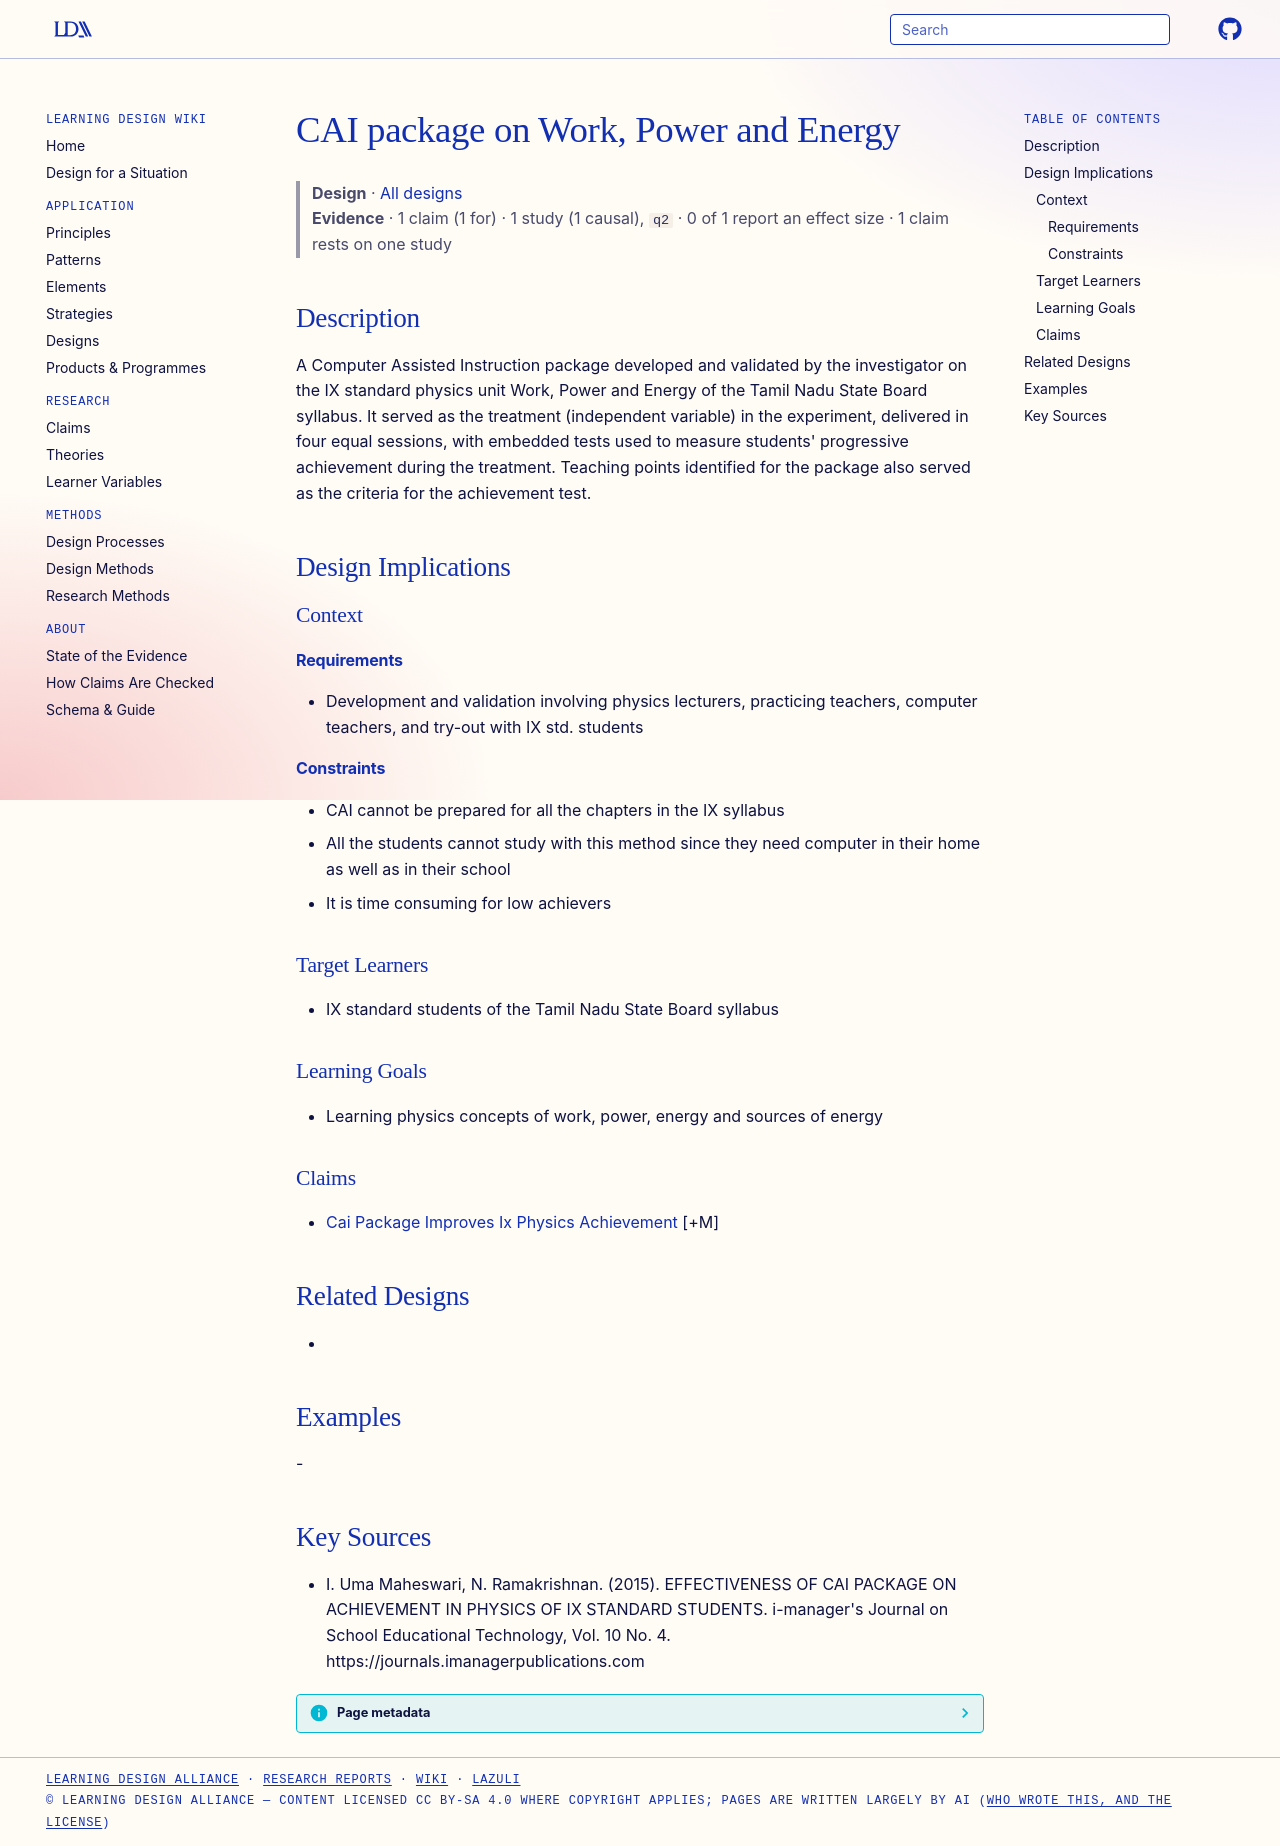

repository: Learning-Design-Alliance/learning-wiki · page: designs/cai-package-work-power-energy/index.html · generator: mkdocs

---
type: design
id: cai-package-work-power-energy
title: CAI package on Work, Power and Energy
description: A Computer Assisted Instruction package developed and validated by the investigator on the IX standard physics unit Work, Power and Energy of the Tamil Nadu State Board syllabus.
status: review
generated:
  by: "process:settle-candidates"
  at: 2026-11-02
sources:
  - id: i-uma-maheswari-2015
    resource: "https://journals.imanagerpublications.com"
    title: "I. Uma Maheswari, N. Ramakrishnan. (2015). EFFECTIVENESS OF CAI PACKAGE ON ACHIEVEMENT IN PHYSICS OF IX STANDARD STUDENTS. i-manager's Journal on School Educational Technology, Vol. 10 No. 4. https://journals.imanagerpublications.com"
    author: I. Uma Maheswari, N. Ramakrishnan
---

# CAI package on Work, Power and Energy

> **Design** · [All designs](index.md)
> **Evidence** · 1 claim (1 for) · 1 study (1 causal), `q2` · 0 of 1 report an effect size · 1 claim rests on one study

## Description
A Computer Assisted Instruction package developed and validated by the investigator on the IX standard physics unit Work, Power and Energy of the Tamil Nadu State Board syllabus. It served as the treatment (independent variable) in the experiment, delivered in four equal sessions, with embedded tests used to measure students' progressive achievement during the treatment. Teaching points identified for the package also served as the criteria for the achievement test.

## Design Implications

### Context
#### Requirements
- Development and validation involving physics lecturers, practicing teachers, computer teachers, and try-out with IX std. students
#### Constraints
- CAI cannot be prepared for all the chapters in the IX syllabus
- All the students cannot study with this method since they need computer in their home as well as in their school
- It is time consuming for low achievers

### Target Learners
- IX standard students of the Tamil Nadu State Board syllabus

### Learning Goals
- Learning physics concepts of work, power, energy and sources of energy

### Claims
- [Cai Package Improves Ix Physics Achievement](../claims/cai-package-improves-ix-physics-achievement.md) [+M]

## Related Designs
- 

## Examples
-

## Key Sources
- I. Uma Maheswari, N. Ramakrishnan. (2015). EFFECTIVENESS OF CAI PACKAGE ON ACHIEVEMENT IN PHYSICS OF IX STANDARD STUDENTS. i-manager's Journal on School Educational Technology, Vol. 10 No. 4. https://journals.imanagerpublications.com
